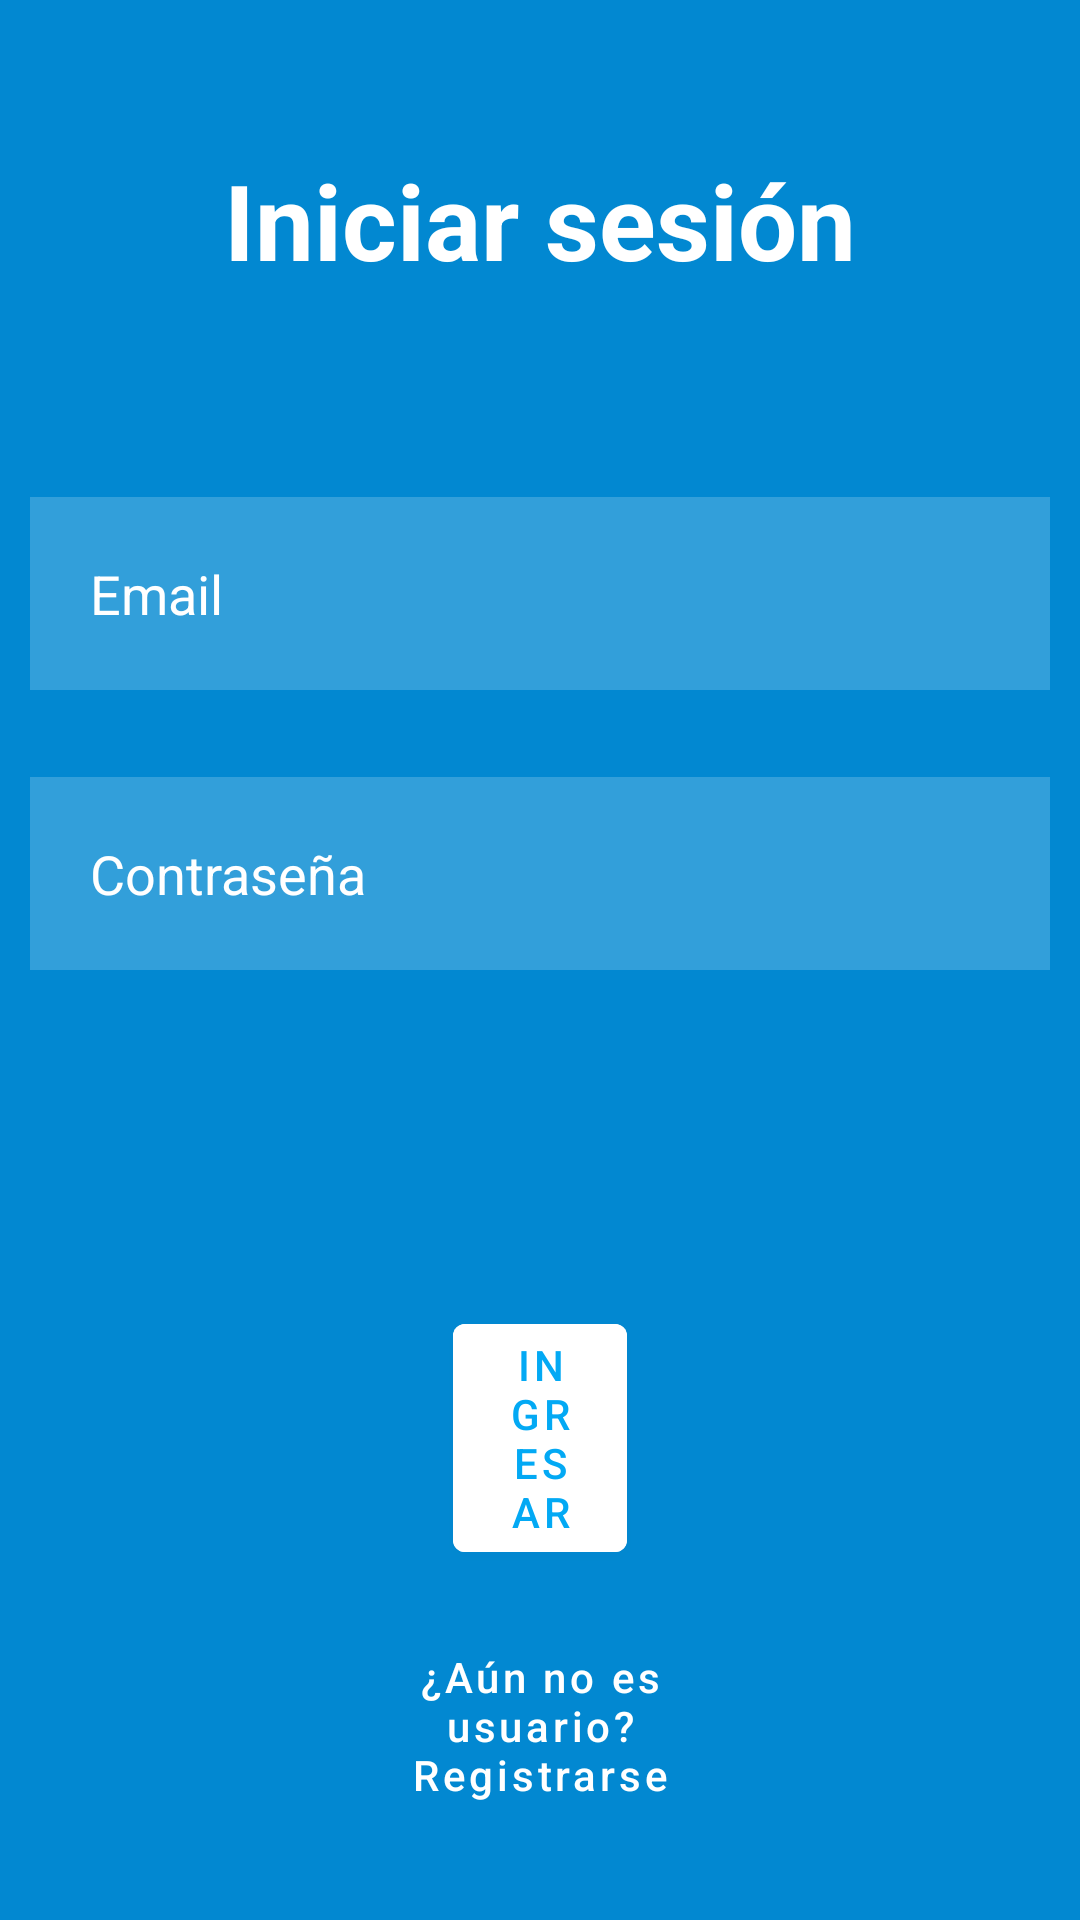

Write the Android layout XML for this screen, with the resource values it uses.
<!-- AndroidManifest.xml: application theme Theme.MunicipalityEvents -->
<!-- res/layout/fragment_login.xml -->
<?xml version="1.0" encoding="utf-8"?>
<RelativeLayout xmlns:android="http://schemas.android.com/apk/res/android"
    xmlns:tools="http://schemas.android.com/tools"
    android:layout_width="match_parent"
    android:layout_height="match_parent"
    android:background="#0288d1"
    tools:context=".view.LoginFragment">


    <TextView
        android:layout_width="match_parent"
        android:layout_height="wrap_content"
        android:layout_margin="50dp"
        android:id="@+id/signin"
        android:text="@string/signIn"
        android:textColor="@color/white"
        android:textSize="35sp"
        android:textStyle="bold"
        android:gravity="center"/>

    <EditText
        android:id="@+id/email"
        android:layout_width="match_parent"
        android:layout_height="wrap_content"
        android:layout_below="@+id/signin"
        android:layout_marginTop="19dp"
        android:layout_marginBottom="10dp"
        android:layout_marginStart="10dp"
        android:layout_marginEnd="10dp"
        android:autofillHints="emailAddress"
        android:background="#30ffffff"
        android:drawableStart="@drawable/ic_baseline_person_outline_24"
        android:drawablePadding="20dp"
        android:hint="@string/email"
        android:inputType="textEmailAddress"
        android:padding="20dp"
        android:textColor="@color/white"
        android:textColorHint="@color/white"
        tools:ignore="TextContrastCheck" />

    <EditText
        android:id="@+id/password"
        android:layout_width="match_parent"
        android:layout_height="wrap_content"
        android:layout_below="@+id/email"
        android:layout_marginStart="10dp"
        android:layout_marginTop="19dp"
        android:layout_marginEnd="10dp"
        android:background="#30ffffff"
        android:drawableStart="@drawable/ic_baseline_info_24"
        android:drawablePadding="20dp"
        android:hint="@string/passwordText"
        android:inputType="textPassword"
        android:padding="20dp"
        android:textColor="@color/white"
        android:textColorHint="@color/white" />


    <com.mikhaellopez.circularprogressbar.CircularProgressBar
        android:id="@+id/circularProgressBar"
        android:layout_width="90dp"
        android:layout_height="90dp"
        android:layout_below="@+id/password"
        android:layout_alignParentStart="true"
        android:layout_alignParentEnd="true"
        android:layout_marginStart="160dp"
        android:layout_marginTop="10dp"
        android:visibility="gone" />

    <ProgressBar
        android:id="@+id/progressBar_signIn"
        style="?android:attr/progressBarStyle"
        android:layout_width="wrap_content"
        android:layout_height="wrap_content"
        android:layout_below="@+id/password"
        android:layout_alignParentStart="true"
        android:layout_alignParentEnd="true"
        android:layout_marginStart="215dp"
        android:layout_marginTop="30dp"
        android:layout_marginEnd="217dp"
        android:visibility="visible"
        tools:visibility="visible" />

    <com.google.android.material.button.MaterialButton
        android:id="@+id/loginButton"
        android:layout_width="wrap_content"
        android:layout_height="wrap_content"
        android:layout_below="@+id/progressBar_signIn"
        android:layout_alignParentStart="true"
        android:layout_alignParentEnd="true"
        android:layout_marginStart="151dp"
        android:layout_marginTop="34dp"
        android:layout_marginEnd="151dp"
        android:backgroundTint="@color/white"
        android:text="@string/login"
        android:textColor="#03a9f4" />

    <com.google.android.material.button.MaterialButton
        android:id="@+id/navButtonSignUp"
        android:layout_width="wrap_content"
        android:layout_height="wrap_content"
        android:layout_below="@+id/loginButton"
        android:layout_alignParentStart="true"
        android:layout_alignParentEnd="true"
        android:layout_marginStart="103dp"
        android:layout_marginTop="16dp"
        android:layout_marginEnd="103dp"
        android:background="@android:color/transparent"
        android:text="@string/signupLogin"
        android:textAllCaps="false"
        android:textColor="@color/white" />

</RelativeLayout>
<!-- resources referenced by this layout -->
<resources>
  <string name="email">Email</string>
  <string name="login">Ingresar</string>
  <string name="passwordText">Contraseña</string>
  <string name="signIn">Iniciar sesión</string>
  <string name="signupLogin">¿Aún no es usuario? Registrarse </string>
  <style name="Theme.MunicipalityEvents" parent="Theme.MaterialComponents.DayNight.DarkActionBar">
          
          <item name="colorPrimary">@color/purple_500</item>
          <item name="colorPrimaryVariant">@color/purple_700</item>
          <item name="colorOnPrimary">@color/white</item>
          
          <item name="colorSecondary">@color/teal_200</item>
          <item name="colorSecondaryVariant">@color/teal_700</item>
          <item name="colorOnSecondary">@color/black</item>
          
          <item name="android:statusBarColor" tools:targetApi="l">?attr/colorPrimaryVariant</item>
          
      </style>
  <!-- not gathered from this repository: default colours our renderer supplied (Android Studio template values) -->
  <color name="purple_500">#FF6200EE</color>
  <color name="purple_700">#FF3700B3</color>
  <color name="teal_200">#FF03DAC5</color>
  <color name="teal_700">#FF018786</color>
  <color name="black">#FF000000</color>
  <color name="white">#FFFFFFFF</color>
</resources>
